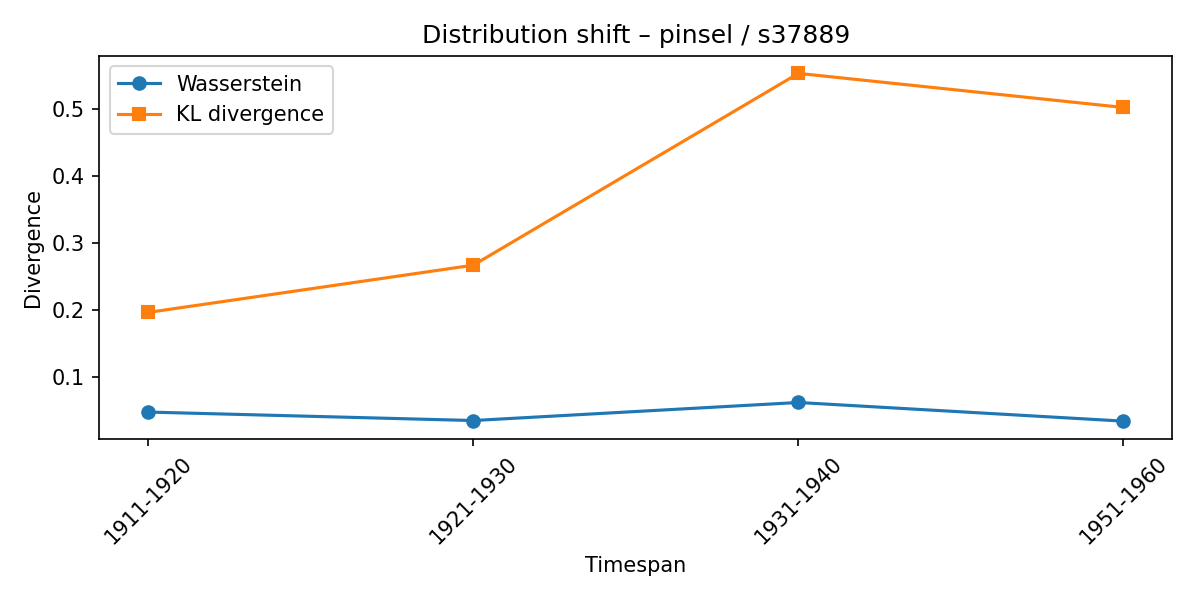

Data behind this chart, as committed beside it:
synset, lexeme, from_timespan, to_timespan, wasserstein, kl_divergence
s37889, pinsel, 1901-1910, 1911-1920, 0.04693, 0.196
s37889, pinsel, 1911-1920, 1921-1930, 0.03427, 0.2666
s37889, pinsel, 1921-1930, 1931-1940, 0.06125, 0.5535
s37889, pinsel, 1931-1940, 1951-1960, 0.03336, 0.5025
